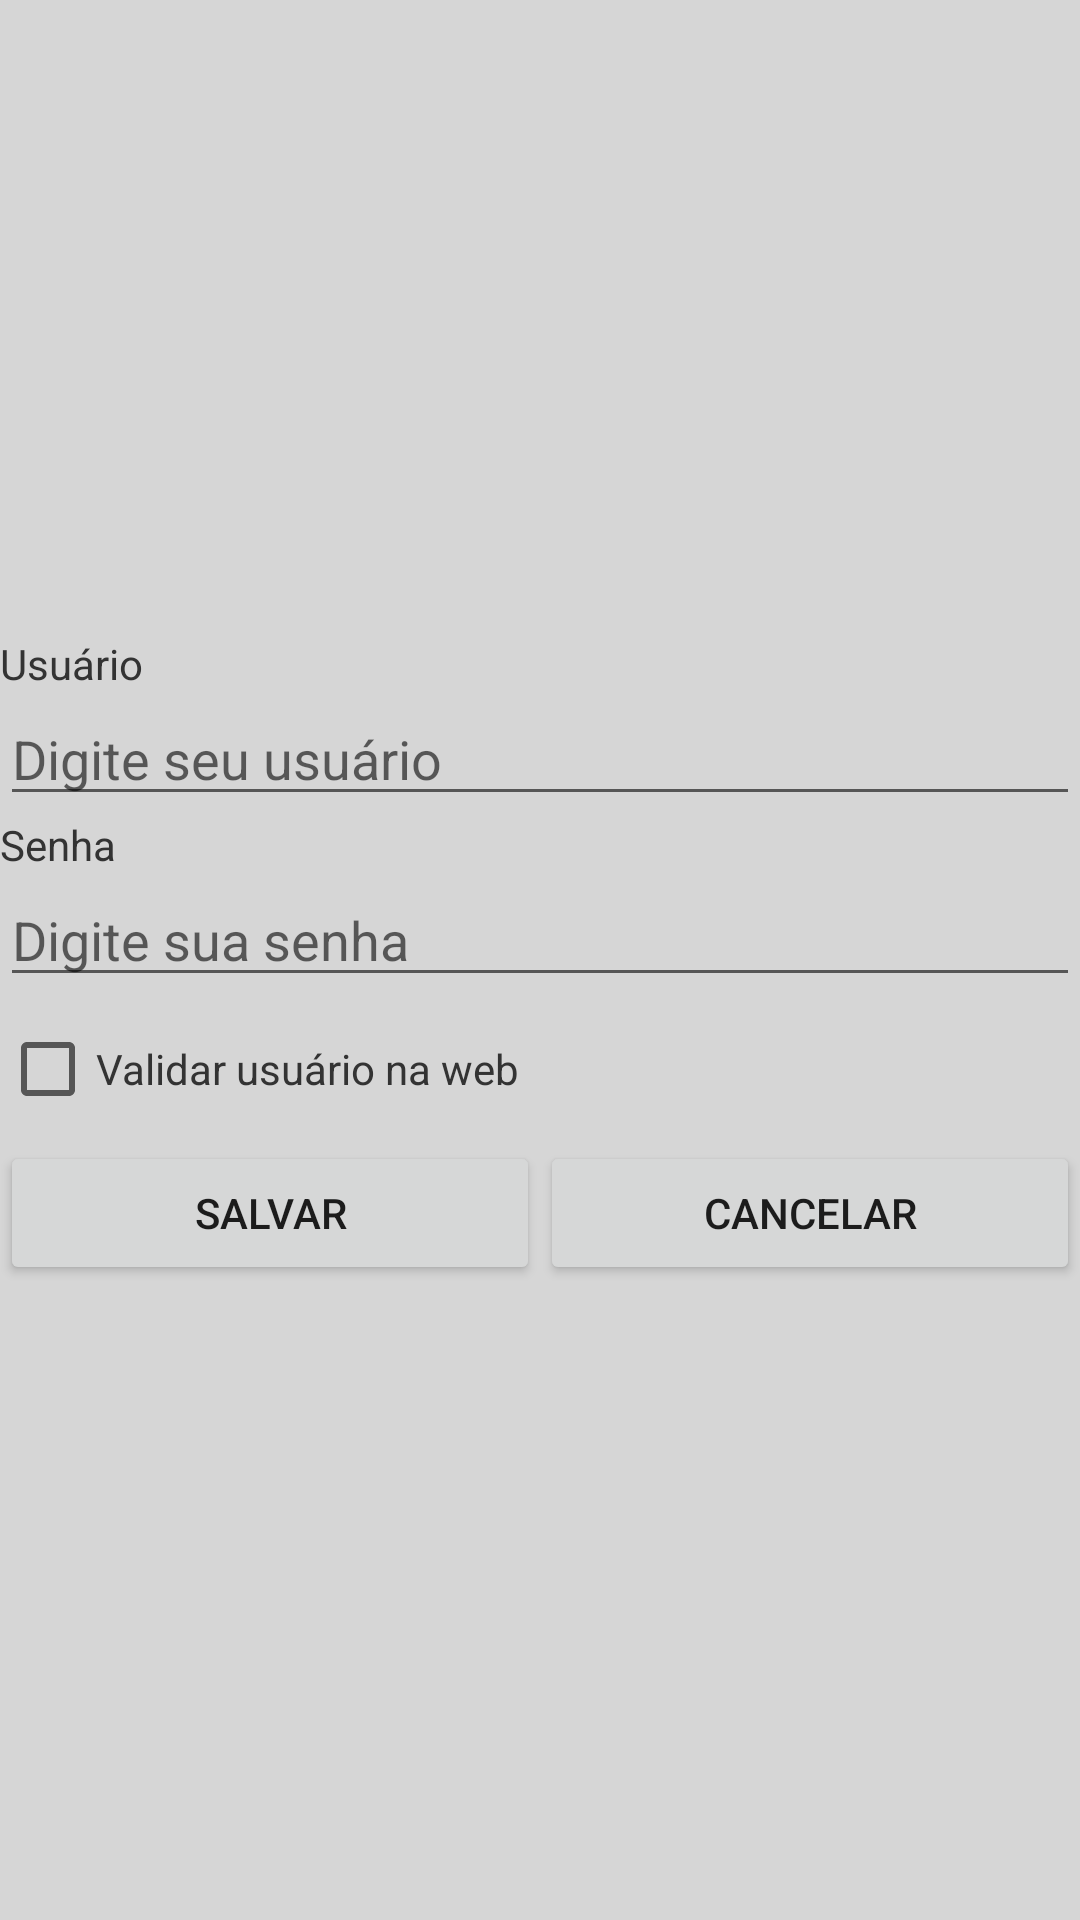

Layout XML and referenced resources for this Android screen:
<!-- AndroidManifest.xml: fallback theme Theme.MaterialComponents.DayNight.NoActionBar -->
<!-- res/layout/configuracoes.xml -->
<?xml version="1.0" encoding="utf-8"?>
<LinearLayout xmlns:android="http://schemas.android.com/apk/res/android"
	style="@style/activity" android:orientation="vertical" android:gravity="center_vertical">

	<TextView android:text="@string/configuracoes_usuario" style="@style/text" />

	<EditText android:id="@+configuracoes/usuario" style="@style/edit_text"
		android:hint="@string/configuracoes_digite_usuario" />

	<TextView android:text="@string/configuracoes_senha" style="@style/text" />

	<EditText android:id="@+configuracoes/senha" style="@style/edit_text"
		android:hint="@string/configuracoes_digite_senha" android:inputType="textPassword" />

	<CheckBox android:id="@+configuracoes/validar_web"
		android:text="@string/configuracoes_validar_usuario_web" style="@style/text"/>

	<LinearLayout android:layout_width="fill_parent"
		android:layout_height="wrap_content">

		<Button android:id="@+configuracoes/salvar" android:text="@string/salvar"
			style="@style/button"
			android:layout_weight="50"
			android:onClick="btnSalvarClick"/>

		<Button android:id="@+configuracoes/cancelar" android:text="@string/cancelar"
			style="@style/button"
			android:layout_weight="50"
			android:onClick="btnCancelarClick"/>

	</LinearLayout>

</LinearLayout>
<!-- resources referenced by this layout -->
<resources>
  <string name="cancelar">Cancelar</string>
  <string name="configuracoes_digite_senha">Digite sua senha</string>
  <string name="configuracoes_digite_usuario">Digite seu usuário</string>
  <string name="configuracoes_senha">Senha</string>
  <string name="configuracoes_usuario">Usuário</string>
  <string name="configuracoes_validar_usuario_web">Validar usuário na web</string>
  <string name="salvar">Salvar</string>
  <style name="activity">
      	<item name="android:background">#D6D6D6</item>
      	<item name="android:layout_width">fill_parent</item>
      	<item name="android:layout_height">fill_parent</item>
      </style>
  <style name="button">
      	<item name="android:layout_width">fill_parent</item>
      	<item name="android:layout_height">wrap_content</item>
      </style>
  <style name="edit_text">
      	<item name="android:textColor">#333333</item>
      	<item name="android:layout_width">fill_parent</item>
      	<item name="android:layout_height">wrap_content</item>
      </style>
  <style name="text">
      	<item name="android:textColor">#333333</item>
      	<item name="android:layout_width">fill_parent</item>
      	<item name="android:layout_height">wrap_content</item>
      </style>
</resources>
